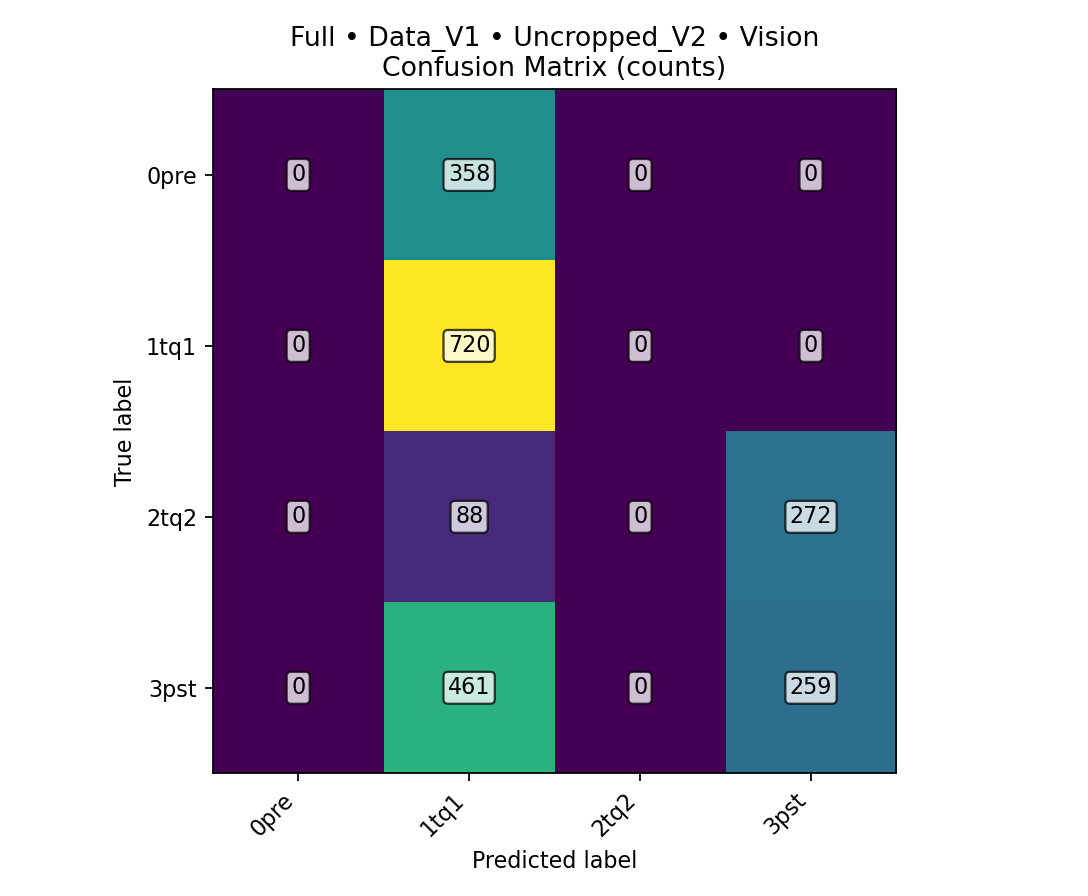

The file beside this chart, header and first rows:
class, TPR, FPR, PPV, ACC, total_images, TP, FN, FP, TN
0pre, 0, 0, 0, 0.8341, 2158, 0, 358, 0, 1800
1tq1, 1, 0.6307, 0.4425, 0.5797, 2158, 720, 0, 907, 531
2tq2, 0, 0, 0, 0.8332, 2158, 0, 360, 0, 1798
3pst, 0.3597, 0.1892, 0.4878, 0.6603, 2158, 259, 461, 272, 1166
overall, , , , 0.4537, 2158, 979, 1179, , 
